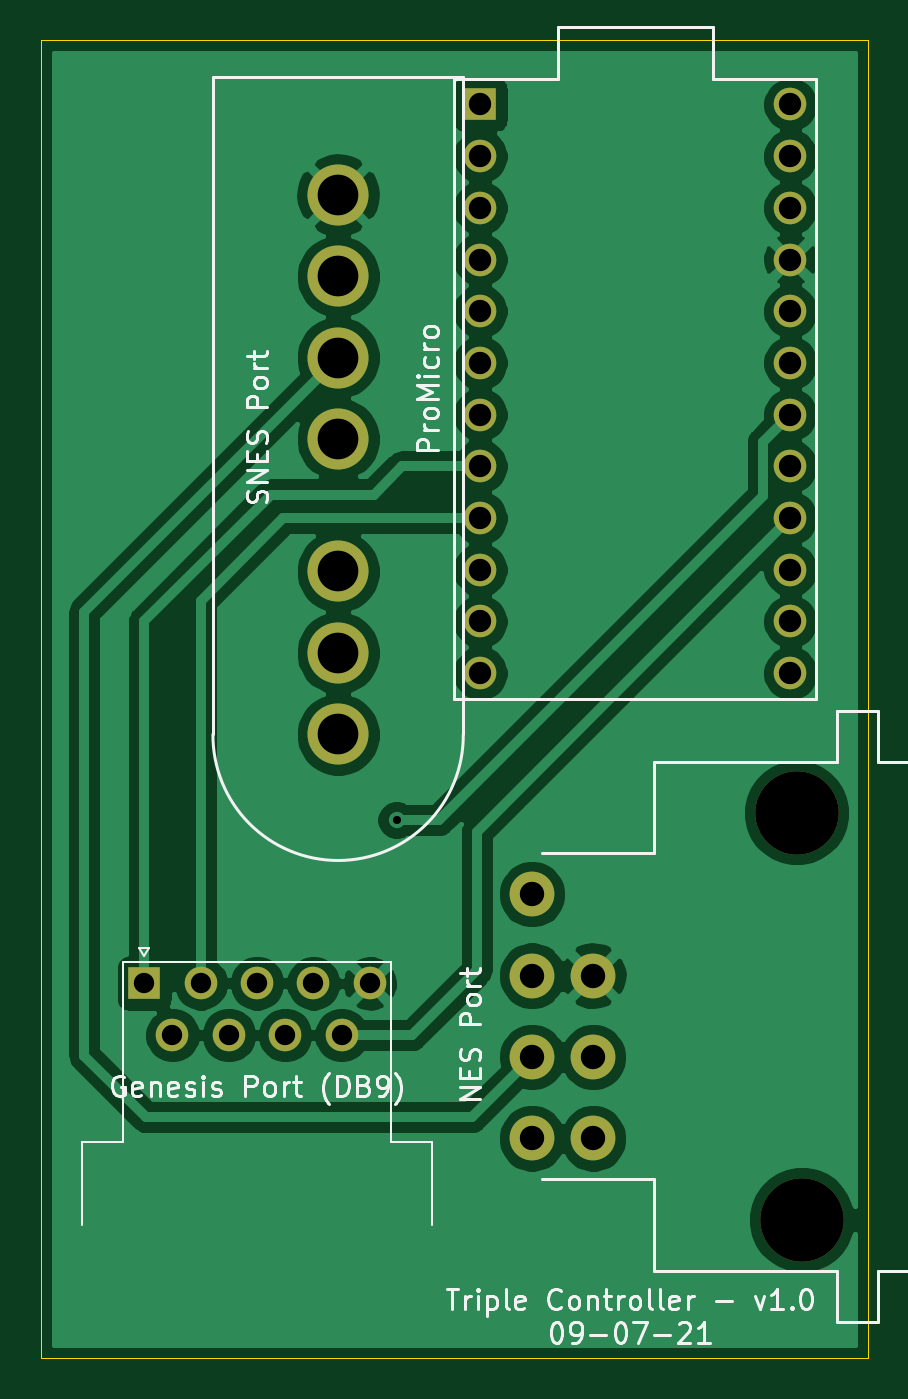
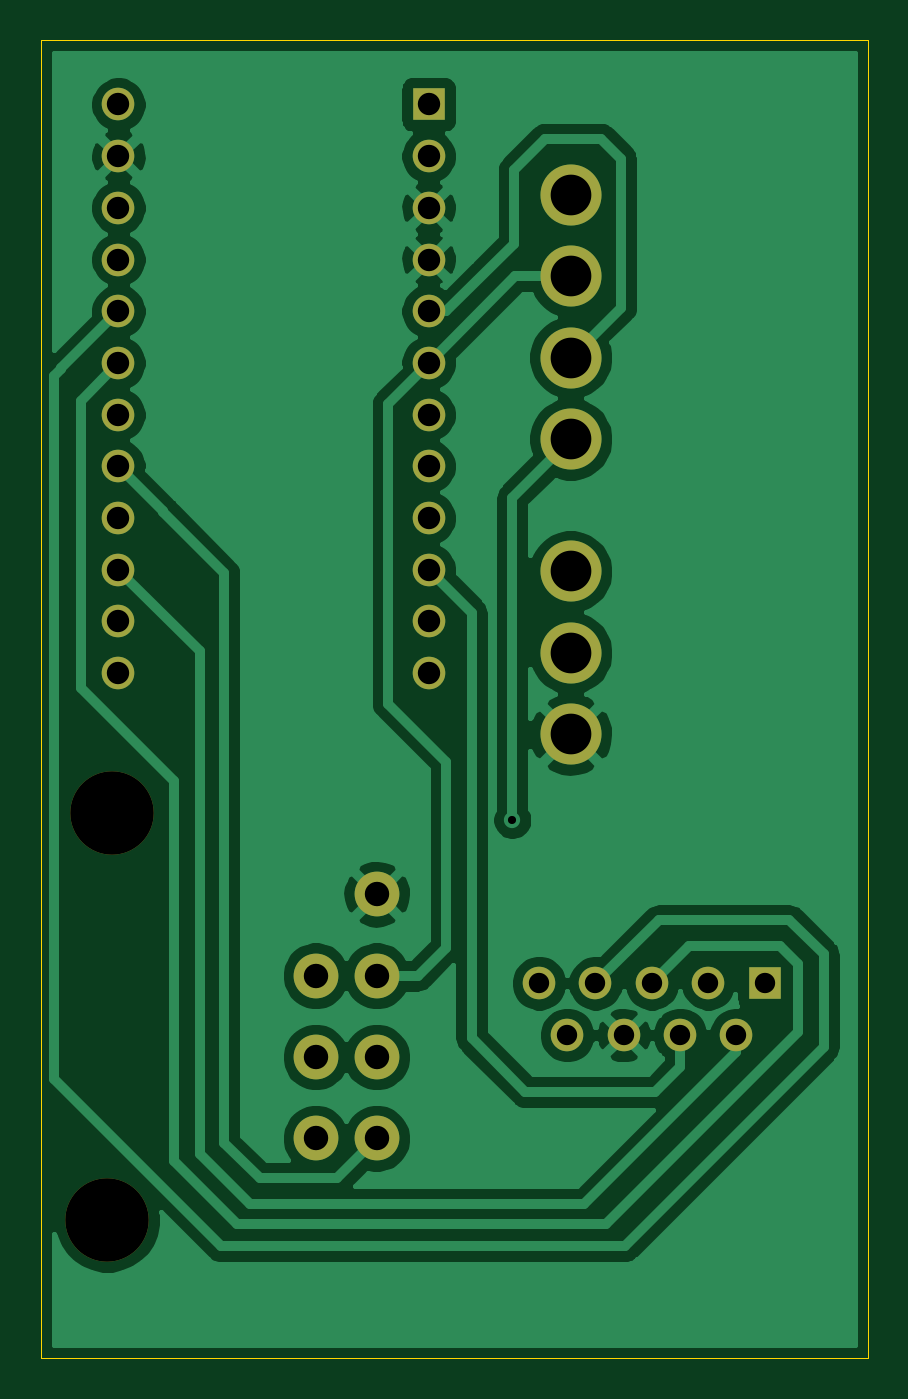
Circuit board: 9 layer files. Board 40.6 x 64.8 mm.
- bottom_copper: Triple Controller-B_Cu.gbr (64955 bytes)
- bottom_mask: Triple Controller-B_Mask.gbr (1919 bytes)
- outline: Triple Controller-Edge_Cuts.gbr (712 bytes)
- top_copper: Triple Controller-F_Cu.gbr (76789 bytes)
- top_mask: Triple Controller-F_Mask.gbr (1919 bytes)
- paste: Triple Controller-F_Paste.gbr (482 bytes)
- top_silk: Triple Controller-F_SilkS.gbr (21060 bytes)
- drill: Triple Controller-NPTH.drl (353 bytes)
- drill: Triple Controller-PTH.drl (1000 bytes)

=== bottom_copper: Triple Controller-B_Cu.gbr (64955 bytes, source omitted) ===
=== bottom_mask: Triple Controller-B_Mask.gbr ===
%TF.GenerationSoftware,KiCad,Pcbnew,(5.1.10-1-10_14)*%
%TF.CreationDate,2021-09-07T21:23:44-04:00*%
%TF.ProjectId,Triple Controller,54726970-6c65-4204-936f-6e74726f6c6c,rev?*%
%TF.SameCoordinates,Original*%
%TF.FileFunction,Soldermask,Bot*%
%TF.FilePolarity,Negative*%
%FSLAX46Y46*%
G04 Gerber Fmt 4.6, Leading zero omitted, Abs format (unit mm)*
G04 Created by KiCad (PCBNEW (5.1.10-1-10_14)) date 2021-09-07 21:23:44*
%MOMM*%
%LPD*%
G01*
G04 APERTURE LIST*
%ADD10C,3.000000*%
%ADD11C,1.600000*%
%ADD12R,1.600000X1.600000*%
%ADD13C,4.100000*%
%ADD14C,2.200000*%
G04 APERTURE END LIST*
D10*
%TO.C,J2*%
X142875000Y-60790000D03*
X142875000Y-56790000D03*
X142875000Y-52790000D03*
X142875000Y-46290000D03*
X142875000Y-42290000D03*
X142875000Y-38290000D03*
X142875000Y-34290000D03*
%TD*%
D11*
%TO.C,U1*%
X165100000Y-29845000D03*
X165100000Y-32385000D03*
X165100000Y-34925000D03*
X165100000Y-37465000D03*
X165100000Y-40005000D03*
X165100000Y-42545000D03*
X165100000Y-45085000D03*
X165100000Y-47625000D03*
X165100000Y-50165000D03*
X165100000Y-52705000D03*
X165100000Y-55245000D03*
X165100000Y-57785000D03*
X149860000Y-57785000D03*
X149860000Y-55245000D03*
X149860000Y-52705000D03*
X149860000Y-50165000D03*
X149860000Y-47625000D03*
X149860000Y-45085000D03*
X149860000Y-42545000D03*
X149860000Y-40005000D03*
X149860000Y-37465000D03*
X149860000Y-34925000D03*
X149860000Y-32385000D03*
D12*
X149860000Y-29845000D03*
%TD*%
D13*
%TO.C,J1*%
X165650000Y-84645000D03*
X165400000Y-64645000D03*
D14*
X155400000Y-72645000D03*
X155400000Y-76645000D03*
X155400000Y-80645000D03*
X152400000Y-68645000D03*
X152400000Y-72645000D03*
X152400000Y-76645000D03*
X152400000Y-80645000D03*
%TD*%
D11*
%TO.C,J3*%
X143045000Y-75565000D03*
X140275000Y-75565000D03*
X137505000Y-75565000D03*
X134735000Y-75565000D03*
X144430000Y-73025000D03*
X141660000Y-73025000D03*
X138890000Y-73025000D03*
X136120000Y-73025000D03*
D12*
X133350000Y-73025000D03*
%TD*%
M02*

=== outline: Triple Controller-Edge_Cuts.gbr ===
%TF.GenerationSoftware,KiCad,Pcbnew,(5.1.10-1-10_14)*%
%TF.CreationDate,2021-09-07T21:23:44-04:00*%
%TF.ProjectId,Triple Controller,54726970-6c65-4204-936f-6e74726f6c6c,rev?*%
%TF.SameCoordinates,Original*%
%TF.FileFunction,Profile,NP*%
%FSLAX46Y46*%
G04 Gerber Fmt 4.6, Leading zero omitted, Abs format (unit mm)*
G04 Created by KiCad (PCBNEW (5.1.10-1-10_14)) date 2021-09-07 21:23:44*
%MOMM*%
%LPD*%
G01*
G04 APERTURE LIST*
%TA.AperFunction,Profile*%
%ADD10C,0.050000*%
%TD*%
G04 APERTURE END LIST*
D10*
X128270000Y-26670000D02*
X128270000Y-91440000D01*
X168910000Y-26670000D02*
X168910000Y-91440000D01*
X128270000Y-26670000D02*
X168910000Y-26670000D01*
X168910000Y-91440000D02*
X128270000Y-91440000D01*
M02*

=== top_copper: Triple Controller-F_Cu.gbr (76789 bytes, source omitted) ===
=== top_mask: Triple Controller-F_Mask.gbr ===
%TF.GenerationSoftware,KiCad,Pcbnew,(5.1.10-1-10_14)*%
%TF.CreationDate,2021-09-07T21:23:44-04:00*%
%TF.ProjectId,Triple Controller,54726970-6c65-4204-936f-6e74726f6c6c,rev?*%
%TF.SameCoordinates,Original*%
%TF.FileFunction,Soldermask,Top*%
%TF.FilePolarity,Negative*%
%FSLAX46Y46*%
G04 Gerber Fmt 4.6, Leading zero omitted, Abs format (unit mm)*
G04 Created by KiCad (PCBNEW (5.1.10-1-10_14)) date 2021-09-07 21:23:44*
%MOMM*%
%LPD*%
G01*
G04 APERTURE LIST*
%ADD10C,3.000000*%
%ADD11C,1.600000*%
%ADD12R,1.600000X1.600000*%
%ADD13C,4.100000*%
%ADD14C,2.200000*%
G04 APERTURE END LIST*
D10*
%TO.C,J2*%
X142875000Y-60790000D03*
X142875000Y-56790000D03*
X142875000Y-52790000D03*
X142875000Y-46290000D03*
X142875000Y-42290000D03*
X142875000Y-38290000D03*
X142875000Y-34290000D03*
%TD*%
D11*
%TO.C,U1*%
X165100000Y-29845000D03*
X165100000Y-32385000D03*
X165100000Y-34925000D03*
X165100000Y-37465000D03*
X165100000Y-40005000D03*
X165100000Y-42545000D03*
X165100000Y-45085000D03*
X165100000Y-47625000D03*
X165100000Y-50165000D03*
X165100000Y-52705000D03*
X165100000Y-55245000D03*
X165100000Y-57785000D03*
X149860000Y-57785000D03*
X149860000Y-55245000D03*
X149860000Y-52705000D03*
X149860000Y-50165000D03*
X149860000Y-47625000D03*
X149860000Y-45085000D03*
X149860000Y-42545000D03*
X149860000Y-40005000D03*
X149860000Y-37465000D03*
X149860000Y-34925000D03*
X149860000Y-32385000D03*
D12*
X149860000Y-29845000D03*
%TD*%
D13*
%TO.C,J1*%
X165650000Y-84645000D03*
X165400000Y-64645000D03*
D14*
X155400000Y-72645000D03*
X155400000Y-76645000D03*
X155400000Y-80645000D03*
X152400000Y-68645000D03*
X152400000Y-72645000D03*
X152400000Y-76645000D03*
X152400000Y-80645000D03*
%TD*%
D11*
%TO.C,J3*%
X143045000Y-75565000D03*
X140275000Y-75565000D03*
X137505000Y-75565000D03*
X134735000Y-75565000D03*
X144430000Y-73025000D03*
X141660000Y-73025000D03*
X138890000Y-73025000D03*
X136120000Y-73025000D03*
D12*
X133350000Y-73025000D03*
%TD*%
M02*

=== paste: Triple Controller-F_Paste.gbr ===
%TF.GenerationSoftware,KiCad,Pcbnew,(5.1.10-1-10_14)*%
%TF.CreationDate,2021-09-07T21:23:44-04:00*%
%TF.ProjectId,Triple Controller,54726970-6c65-4204-936f-6e74726f6c6c,rev?*%
%TF.SameCoordinates,Original*%
%TF.FileFunction,Paste,Top*%
%TF.FilePolarity,Positive*%
%FSLAX46Y46*%
G04 Gerber Fmt 4.6, Leading zero omitted, Abs format (unit mm)*
G04 Created by KiCad (PCBNEW (5.1.10-1-10_14)) date 2021-09-07 21:23:44*
%MOMM*%
%LPD*%
G01*
G04 APERTURE LIST*
G04 APERTURE END LIST*
M02*

=== top_silk: Triple Controller-F_SilkS.gbr (21060 bytes, source omitted) ===
=== drill: Triple Controller-NPTH.drl ===
M48
; DRILL file {KiCad (5.1.10-1-10_14)} date Tuesday, September 07, 2021 at 09:23:46 PM
; FORMAT={-:-/ absolute / inch / decimal}
; #@! TF.CreationDate,2021-09-07T21:23:46-04:00
; #@! TF.GenerationSoftware,Kicad,Pcbnew,(5.1.10-1-10_14)
; #@! TF.FileFunction,NonPlated,1,2,NPTH
FMAT,2
INCH
T1C0.1614
%
G90
G05
T1
X6.5118Y-2.5451
X6.5217Y-3.3325
T0
M30

=== drill: Triple Controller-PTH.drl ===
M48
; DRILL file {KiCad (5.1.10-1-10_14)} date Tuesday, September 07, 2021 at 09:23:46 PM
; FORMAT={-:-/ absolute / inch / decimal}
; #@! TF.CreationDate,2021-09-07T21:23:46-04:00
; #@! TF.GenerationSoftware,Kicad,Pcbnew,(5.1.10-1-10_14)
; #@! TF.FileFunction,Plated,1,2,PTH
FMAT,2
INCH
T1C0.0157
T2C0.0394
T3C0.0433
T4C0.0472
T5C0.0787
%
G90
G05
T1
X5.738Y-2.559
T2
X5.25Y-2.875
X5.3045Y-2.975
X5.3591Y-2.875
X5.4136Y-2.975
X5.4681Y-2.875
X5.5226Y-2.975
X5.5772Y-2.875
X5.6317Y-2.975
X5.6862Y-2.875
T3
X5.9Y-1.175
X5.9Y-1.275
X5.9Y-1.375
X5.9Y-1.475
X5.9Y-1.575
X5.9Y-1.675
X5.9Y-1.775
X5.9Y-1.875
X5.9Y-1.975
X5.9Y-2.075
X5.9Y-2.175
X5.9Y-2.275
X6.5Y-1.175
X6.5Y-1.275
X6.5Y-1.375
X6.5Y-1.475
X6.5Y-1.575
X6.5Y-1.675
X6.5Y-1.775
X6.5Y-1.875
X6.5Y-1.975
X6.5Y-2.075
X6.5Y-2.175
X6.5Y-2.275
T4
X6.0Y-2.7026
X6.0Y-2.86
X6.0Y-3.0175
X6.0Y-3.175
X6.1181Y-2.86
X6.1181Y-3.0175
X6.1181Y-3.175
T5
X5.625Y-1.35
X5.625Y-1.5075
X5.625Y-1.665
X5.625Y-1.8224
X5.625Y-2.0783
X5.625Y-2.2358
X5.625Y-2.3933
T0
M30

